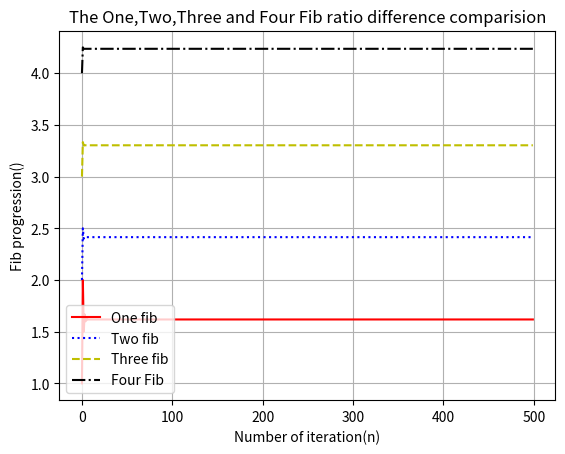

The script that saved this image:
import matplotlib.pyplot as plt
import numpy as np
from itertools import islice
import math
from matplotlib.animation import FuncAnimation


n,sn,tn,qn = 0,0,0,0
f,sf,tf,qf = [],[],[],[]
s,ss,ts,qs = [],[],[],[]
t,st,tt,qt = [],[],[],[]
r,sr,tr,qr=[],[],[],[]
rds,srds,trds,qrds=[],[],[],[]
a,sa,ta,qa = 0,0,0,0
b,sb,tb,qb = 1,1,1,1
iv,siv,tiv,qiv=0,0,0,0
sv,ssv,tsv,qsv=1,1,1,1

while n <= 500:
    c = b + a
    t.append(c)
    s.append(b)
    f.append(a)
    a = b
    b = c
    n = n + 1
while sn <= 500:
    sc = (2*sb) + sa
    st.append(sc)
    ss.append(sb)
    sf.append(sa)
    sa = sb
    sb = sc
    sn = sn + 1
while tn <= 500:
    tc = (3*tb) + ta
    tt.append(tc)
    ts.append(tb)
    tf.append(ta)
    ta = tb
    tb = tc
    tn = tn + 1
while qn <= 500:
    qc = (4*qb) + qa
    qt.append(qc)
    qs.append(qb)
    qf.append(qa)
    qa = qb
    qb = qc
    qn = qn + 1

n,sn,tn,qn=1,1,1,1
while n<= 500:
    z=s[n]/f[n]
    r.append(z)
    n += 1
while sn<= 500:
    sz=ss[sn]/sf[sn]
    sr.append(sz)
    sn += 1
while tn<= 500:
    tz=ts[tn]/tf[tn]
    tr.append(tz)
    tn += 1
while qn<= 500:
    qz=qs[qn]/qf[qn]
    qr.append(qz)
    qn += 1

n,sn,tn,qn=1,1,1,1
while n<=499:
    rd=r[sv]-r[iv]
    iv+=1
    sv+=1
    n+=1
    rds.append(rd)
while sn<=499:
    srd=sr[ssv]-sr[siv]
    siv+=1
    ssv+=1
    sn+=1
    srds.append(srd)
while tn<=499:
    trd=tr[tsv]-tr[tiv]
    tiv+=1
    tsv+=1
    tn+=1
    trds.append(trd)
while qn<=499:
    qrd=qr[qsv]-qr[qiv]
    qiv+=1
    qsv+=1
    qn+=1
    qrds.append(qrd)

print("\nc values = ",len(t)," 4th c value = ",t[4])
print("c values = ",len(st)," 4th c value = ",st[4])
print("c values = ",len(tt)," 4th c value = ",tt[4])
print("c values = ",len(qt)," 4th c value = ",qt[4])

print("\nNo. of r values = ",len(r)," 2nd r value = ",r[2])
print("No. of r values = ",len(sr)," 2nd r value = ",sr[2])
print("No. of r values = ",len(tr)," 2nd r value = ",tr[2])
print("No. of r values = ",len(qr)," 2nd r value = ",qr[2])

print("\nRd values = ",len(rds)," 2nd rd value = ",rds[1])
print("Rd values = ",len(srds)," 2nd rd value = ",srds[1])
print("Rd values = ",len(trds)," 2nd rd value = ",trds[1])
print("Rd values = ",len(qrds)," 2nd rd value = ",qrds[1])

print("\nLast r value = ",r[-1]," Obs/the value = ",r[-1]/((1+math.sqrt(5))/2))
print("Last r value = ",sr[-1]," Obs/the value = ",sr[-1]/(1+math.sqrt(2)))
print("Last r value = ",tr[-1]," Obs/the value = ",tr[-1]/((3+math.sqrt(13))/2))
print("Last r value = ",qr[-1]," Obs/the value = ",qr[-1]/(2+math.sqrt(5)))


plt.plot(range(len(r)),r,color='r',linestyle='solid')
plt.plot(range(len(sr)),sr,color='b',linestyle='dotted')
plt.plot(range(len(tr)),tr,color='y',linestyle='dashed')
plt.plot(range(len(qr)),qr,color='k',linestyle='dashdot')
plt.title('The One,Two,Three and Four Fib ratio difference comparision')
plt.xlabel('Number of iteration(n)')
plt.ylabel('Fib progression()')
plt.legend(['One fib','Two fib','Three fib','Four Fib'])
plt.grid(True)
plt.show()